Run: headless pygame with SDL's dummy video driver; simulated clock (each Clock.tick advances the game by its frame time, no real sleeping); random seed 0; keys injected as events and as key.get_pressed() state; no mouse input.
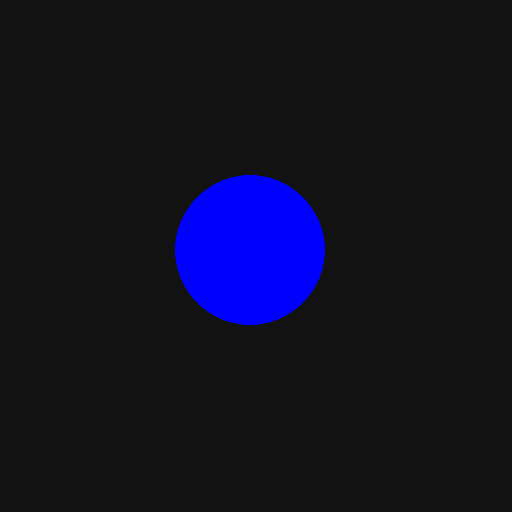
Frame 1 of 4 · flips 1–60 · no input
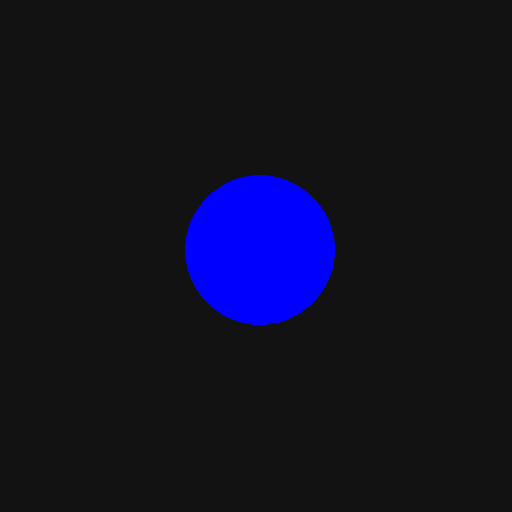
Frame 2 of 4 · flips 61–180 · tapped SPACE, RETURN · held RIGHT (→), D
Frame 3 of 4 · flips 181–300 · held DOWN (↓), S · screen unchanged from frame 2, image omitted
Frame 4 of 4 · flips 301–420 · held LEFT (←), A, UP (↑), W · screen same as frame 1, image omitted

The pygame program that drew these frames:

## code required to draw an object and move it 
import pygame
class Player(pygame.sprite.Sprite):
    def __init__(self):
        pygame.sprite.Sprite.__init__(self)
        self.image = pygame.Surface((50, 50))
        self.image.fill(GREEN)
        self.rect = self.image.get_rect()
        self.rect.center = (WIDTH / 2, HEIGHT / 2)

    def update(self):
        self.rect.x += 5
        if self.rect.left > WIDTH:
            self.rect.right = 0

pygame.init()

screen = pygame.display.set_mode([512, 512])

running = True
location = 0
while running:

    for event in pygame.event.get():
        if event.type == pygame.QUIT:
            running = False
        if event.type == pygame.KEYDOWN:
            if event.key == pygame.K_LEFT:
                location -= 10
            if event.key == pygame.K_RIGHT:
                location += 10

    screen.fill((18, 18, 18))
    pygame.draw.circle(screen, (0, 0, 255), (250+location, 250), 75)
    pygame.display.flip()

pygame.quit()
